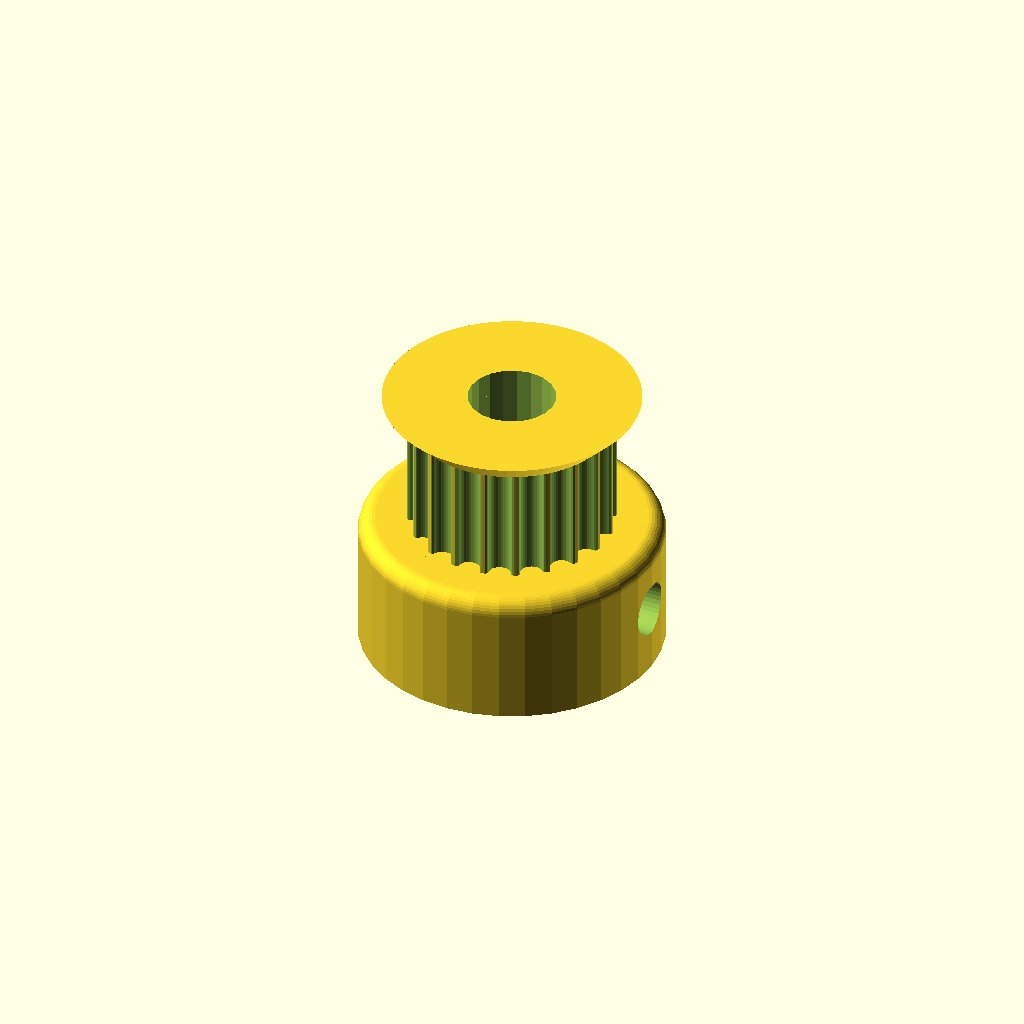
Cell 1: the model at its default parameters.
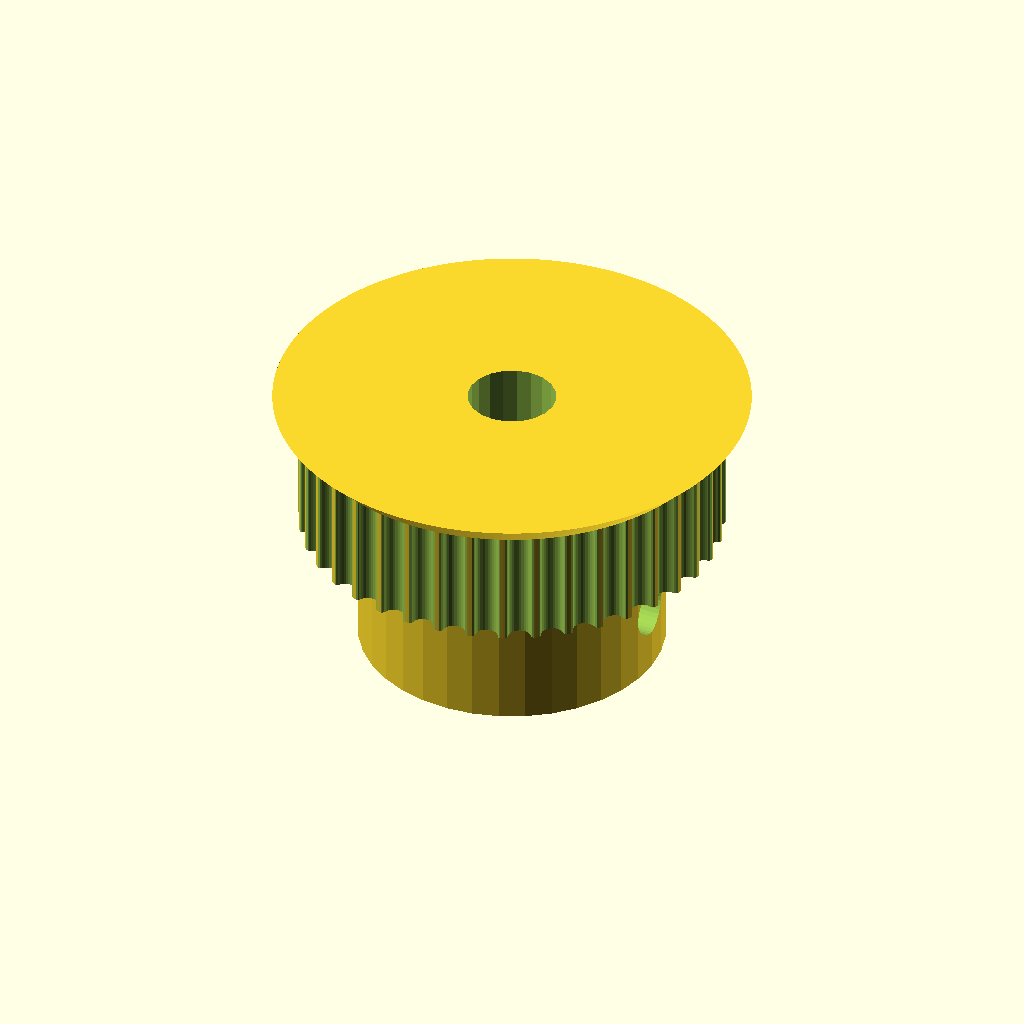
Cell 2: teeth = 40 (everything else at default).
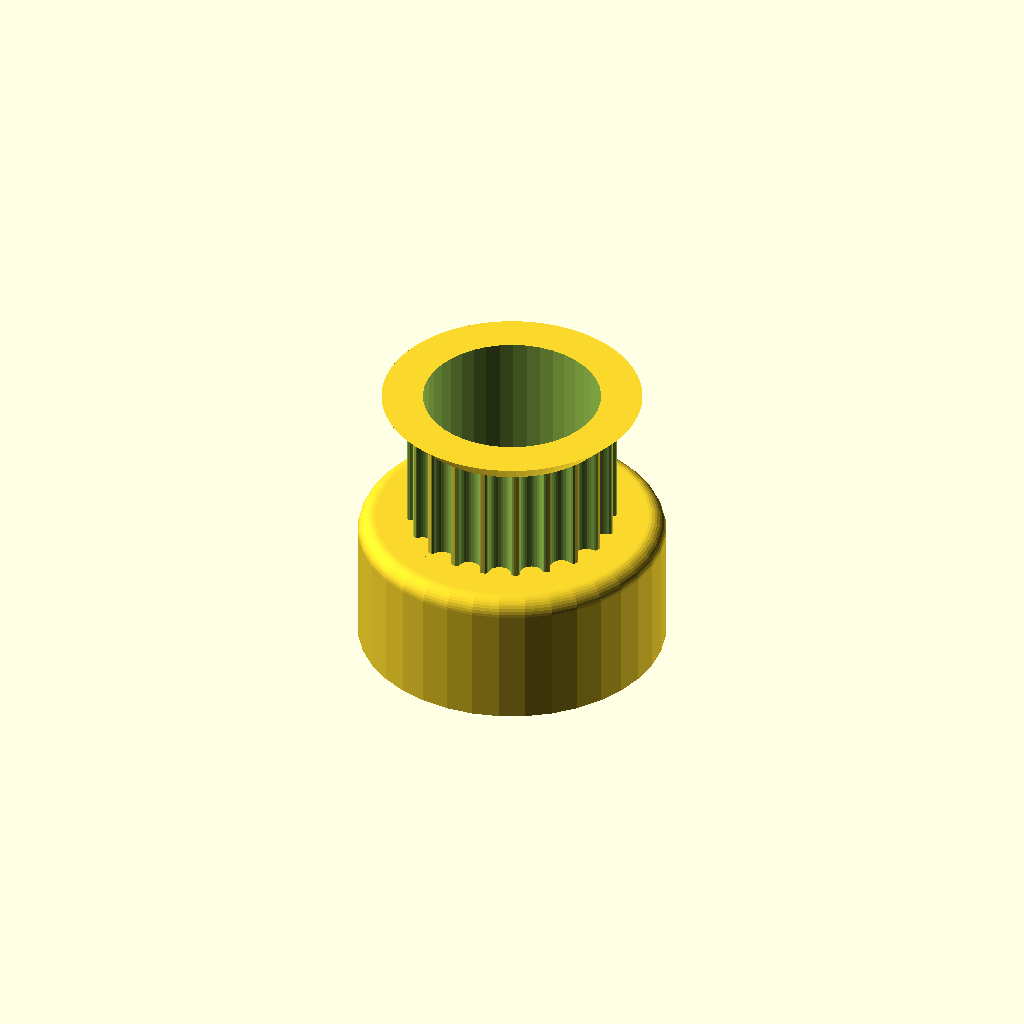
Cell 3: the same model with motor_shaft = 10.4.
All cells are drawn from one camera (rotation 55°, 0°, 25°, orthographic, colour scheme Cornfield), so only the parameter changes between them.
Source of the model, xml/Nueva carpeta/pulley_2d_motor.scad:
// Parametric Pulley with multiple belt profiles
// by droftarts January 2012

// Based on pulleys by:
// http://www.thingiverse.com/thing:11256 by me!
// https://github.com/prusajr/PrusaMendel by Josef Prusa
// http://www.thingiverse.com/thing:3104 by GilesBathgate
// http://www.thingiverse.com/thing:2079 by nophead

// dxf tooth data from http://oem.cadregister.com/asp/PPOW_Entry.asp?company=915217&elementID=07807803/METRIC/URETH/WV0025/F
// pulley diameter checked and modelled from data at http://www.sdp-si.com/D265/HTML/D265T016.html

/**
 * @name Pulley
 * @category Printed
 * @using 1 x m3 nut, normal or nyloc
 * @using 1 x m3x10 set screw or 1 x m3x8 grub screw
 */


// tuneable constants

teeth = 20;			// Number of teeth, standard Mendel T5 belt = 8, gives Outside Diameter of 11.88mm
profile = 12;		// 1=MXL 2=40DP 3=XL 4=H 5=T2.5 6=T5 7=T10 8=AT5 9=HTD_3mm 10=HTD_5mm 11=HTD_8mm 12=GT2_2mm 13=GT2_3mm 14=GT2_5mm

motor_shaft = 5.2;	// NEMA17 motor shaft exact diameter = 5
m3_dia = 3.2;		// 3mm hole diameter
m3_nut_hex = 1;		// 1 for hex, 0 for square nut
m3_nut_flats = 6.4;	// normal M3 hex nut exact width = 5.5
m3_nut_depth = 2.7;	// normal M3 hex nut exact depth = 2.4, nyloc = 4

retainer = 1;		// Belt retainer above teeth, 0 = No, 1 = Yes
retainer_ht = 1.5;	// height of retainer flange over pulley, standard = 1.5
idler = 0;			// Belt retainer below teeth, 0 = No, 1 = Yes
idler_ht = 1.5;		// height of idler flange over pulley, standard = 1.5

pulley_t_ht = 7;	// length of toothed part of pulley, standard = 12
pulley_b_ht = 8;		// pulley base height, standard = 8. Set to same as idler_ht if you want an idler but no pulley.
pulley_b_dia = 18;	// pulley base diameter, standard = 20
no_of_nuts = 1;		// number of captive nuts required, standard = 1
nut_angle = 90;		// angle between nuts, standard = 90
nut_shaft_distance = 1.2;	// distance between inner face of nut and shaft, can be negative.


//	********************************
//	** Scaling tooth for good fit **
//	********************************
/*	To improve fit of belt to pulley, set the following constant. Decrease or increase by 0.1mm at a time. We are modelling the *BELT* tooth here, not the tooth on the pulley. Increasing the number will *decrease* the pulley tooth size. Increasing the tooth width will also scale proportionately the tooth depth, to maintain the shape of the tooth, and increase how far into the pulley the tooth is indented. Can be negative */

additional_tooth_width = 0.2; //mm

//	If you need more tooth depth than this provides, adjust the following constant. However, this will cause the shape of the tooth to change.

additional_tooth_depth = 0; //mm

// calculated constants

nut_elevation = pulley_b_ht/2;
m3_nut_points = 2*((m3_nut_flats/2)/cos(30)); // This is needed for the nut trap

// The following set the pulley diameter for a given number of teeth

MXL_pulley_dia = tooth_spacing (2.032,0.254);
40DP_pulley_dia = tooth_spacing (2.07264,0.1778);
XL_pulley_dia = tooth_spacing (5.08,0.254);
H_pulley_dia = tooth_spacing (9.525,0.381);
T2_5_pulley_dia = tooth_spaceing_curvefit (0.7467,0.796,1.026);
T5_pulley_dia = tooth_spaceing_curvefit (0.6523,1.591,1.064);
T10_pulley_dia = tooth_spacing (10,0.93);
AT5_pulley_dia = tooth_spaceing_curvefit (0.6523,1.591,1.064);
HTD_3mm_pulley_dia = tooth_spacing (3,0.381);
HTD_5mm_pulley_dia = tooth_spacing (5,0.5715);
HTD_8mm_pulley_dia = tooth_spacing (8,0.6858);
GT2_2mm_pulley_dia = tooth_spacing (2,0.254);
GT2_3mm_pulley_dia = tooth_spacing (3,0.381);
GT2_5mm_pulley_dia = tooth_spacing (5,0.5715);

// The following calls the pulley creation part, and passes the pulley diameter and tooth width to that module

if ( profile == 1 ) { pulley ( "MXL" , MXL_pulley_dia , 0.508 , 1.321 ); }
if ( profile == 2 ) { pulley ( "40 D.P." , 40DP_pulley_dia , 0.457 , 1.226 ); }
if ( profile == 3 ) { pulley ( "XL" , XL_pulley_dia , 1.27, 3.051 ); }
if ( profile == 4 ) { pulley ( "H" , H_pulley_dia ,1.905 , 5.359 ); }
if ( profile == 5 ) { pulley ( "T2.5" , T2_5_pulley_dia , 0.7 , 1.678 ); }
if ( profile == 6 ) { pulley ( "T5" , T5_pulley_dia , 1.19 , 3.264 ); }
if ( profile == 7 ) { pulley ( "T10" , T10_pulley_dia , 2.5 , 6.13 ); }
if ( profile == 8 ) { pulley ( "AT5" , AT5_pulley_dia , 1.19 , 4.268 ); }
if ( profile == 9 ) { pulley ( "HTD 3mm" , HTD_3mm_pulley_dia , 1.289 , 2.27 ); }
if ( profile == 10 ) { pulley ( "HTD 5mm" , HTD_5mm_pulley_dia , 2.199 , 3.781 ); }
if ( profile == 11 ) { pulley ( "HTD 8mm" , HTD_8mm_pulley_dia , 3.607 , 6.603 ); }
if ( profile == 12 ) { pulley ( "GT2 2mm" , GT2_2mm_pulley_dia , 0.764 , 1.494 ); }
if ( profile == 13 ) { pulley ( "GT2 3mm" , GT2_3mm_pulley_dia , 1.169 , 2.31 ); }
if ( profile == 14 ) { pulley ( "GT2 5mm" , GT2_5mm_pulley_dia , 1.969 , 3.952 ); }

// Functions

function tooth_spaceing_curvefit (b,c,d)
	= ((c * pow(teeth,d)) / (b + pow(teeth,d))) * teeth ;

function tooth_spacing(tooth_pitch,pitch_line_offset)
	= (2*((teeth*tooth_pitch)/(3.14159265*2)-pitch_line_offset)) ;

// Main Module

module pulley( belt_type , pulley_OD , tooth_depth , tooth_width )
	{
	echo (str("Belt type = ",belt_type,"; Number of teeth = ",teeth,"; Pulley Outside Diameter = ",pulley_OD,"mm "));
	tooth_distance_from_centre = sqrt( pow(pulley_OD/2,2) - pow((tooth_width+additional_tooth_width)/2,2));
	tooth_width_scale = (tooth_width + additional_tooth_width ) / tooth_width;
	tooth_depth_scale = ((tooth_depth + additional_tooth_depth ) / tooth_depth) ;


//	************************************************************************
//	*** uncomment the following line if pulley is wider than puller base ***
//	************************************************************************

//	translate ([0,0, pulley_b_ht + pulley_t_ht + retainer_ht ]) rotate ([0,180,0])

	difference()
	 {	 
		union()
		{
			//base
	
			if ( pulley_b_ht < 2 ) { echo ("CAN'T DRAW PULLEY BASE, HEIGHT LESS THAN 2!!!"); } else {
				rotate_extrude($fn=pulley_b_dia*2)
				{
						square([pulley_b_dia/2-1,pulley_b_ht]);
						square([pulley_b_dia/2,pulley_b_ht-1]);
						translate([pulley_b_dia/2-1,pulley_b_ht-1]) circle(1);
				}
			}
	
		difference()
			{
			//shaft - diameter is outside diameter of pulley
			
			translate([0,0,pulley_b_ht]) 
			rotate ([0,0,360/(teeth*4)]) 
			cylinder(r=pulley_OD/2,h=pulley_t_ht, $fn=teeth*4);
	
			//teeth - cut out of shaft
		
			for(i=[1:teeth]) 
			rotate([0,0,i*(360/teeth)])
			translate([0,-tooth_distance_from_centre,pulley_b_ht -1]) 
			scale ([ tooth_width_scale , tooth_depth_scale , 1 ]) 
			{
			if ( profile == 1 ) { MXL();}
			if ( profile == 2 ) { 40DP();}
			if ( profile == 3 ) { XL();}
			if ( profile == 4 ) { H();}
			if ( profile == 5 ) { T2_5();}
			if ( profile == 6 ) { T5();}
			if ( profile == 7 ) { T10();}
			if ( profile == 8 ) { AT5();}
			if ( profile == 9 ) { HTD_3mm();}
			if ( profile == 10 ) { HTD_5mm();}
			if ( profile == 11 ) { HTD_8mm();}
			if ( profile == 12 ) { GT2_2mm();}
			if ( profile == 13 ) { GT2_3mm();}
			if ( profile == 14 ) { GT2_5mm();}
			}

			}
			
		//belt retainer / idler
		if ( retainer > 0 ) {translate ([0,0, pulley_b_ht + pulley_t_ht ]) 
		rotate_extrude($fn=teeth*4)  
		polygon([[0,0],[pulley_OD/2,0],[pulley_OD/2 + retainer_ht , retainer_ht],[0 , retainer_ht],[0,0]]);}
		
		if ( idler > 0 ) {translate ([0,0, pulley_b_ht - idler_ht ]) 
		rotate_extrude($fn=teeth*4)  
		polygon([[0,0],[pulley_OD/2 + idler_ht,0],[pulley_OD/2 , idler_ht],[0 , idler_ht],[0,0]]);}
	
		}
	   
		//hole for motor shaft
		translate([0,0,-1])cylinder(r=motor_shaft/2,h=pulley_b_ht + pulley_t_ht + retainer_ht + 2,$fn=motor_shaft*4);
				
		//captive nut and grub screw holes
	
		if ( pulley_b_ht < m3_nut_flats ) { echo ("CAN'T DRAW CAPTIVE NUTS, HEIGHT LESS THAN NUT DIAMETER!!!"); } else {
		if ( (pulley_b_dia - motor_shaft)/2 < m3_nut_depth + 3 ) { echo ("CAN'T DRAW CAPTIVE NUTS, DIAMETER TOO SMALL FOR NUT DEPTH!!!"); } else {
	
			for(j=[1:no_of_nuts]) rotate([0,0,j*nut_angle])
			translate([0,0,nut_elevation])rotate([90,0,0])
	
			union()
			{
				//entrance
				translate([0,-pulley_b_ht/4-0.5,motor_shaft/2+m3_nut_depth/2+nut_shaft_distance]) cube([m3_nut_flats,pulley_b_ht/2+1,m3_nut_depth],center=true);
	
				//nut
				if ( m3_nut_hex > 0 )
					{
						// hex nut
						translate([0,0.25,motor_shaft/2+m3_nut_depth/2+nut_shaft_distance]) rotate([0,0,30]) cylinder(r=m3_nut_points/2,h=m3_nut_depth,center=true,$fn=6);
					} else {
						// square nut
						translate([0,0.25,motor_shaft/2+m3_nut_depth/2+nut_shaft_distance]) cube([m3_nut_flats,m3_nut_flats,m3_nut_depth],center=true);
					}
	
				//grub screw hole
				rotate([0,0,22.5])cylinder(r=m3_dia/2,h=pulley_b_dia/2+1,$fn=38);
			}
		}}
	 }
	   
	}


// Tooth profile modules

module MXL()
	{
	linear_extrude(height=pulley_t_ht+2) polygon([[-0.660421,-0.5],[-0.660421,0],[-0.621898,0.006033],[-0.587714,0.023037],[-0.560056,0.049424],[-0.541182,0.083609],[-0.417357,0.424392],[-0.398413,0.458752],[-0.370649,0.48514],[-0.336324,0.502074],[-0.297744,0.508035],[0.297744,0.508035],[0.336268,0.502074],[0.370452,0.48514],[0.39811,0.458752],[0.416983,0.424392],[0.540808,0.083609],[0.559752,0.049424],[0.587516,0.023037],[0.621841,0.006033],[0.660421,0],[0.660421,-0.5]]);
	}

module 40DP()
	{
	linear_extrude(height=pulley_t_ht+2) polygon([[-0.612775,-0.5],[-0.612775,0],[-0.574719,0.010187],[-0.546453,0.0381],[-0.355953,0.3683],[-0.327604,0.405408],[-0.291086,0.433388],[-0.248548,0.451049],[-0.202142,0.4572],[0.202494,0.4572],[0.248653,0.451049],[0.291042,0.433388],[0.327609,0.405408],[0.356306,0.3683],[0.546806,0.0381],[0.574499,0.010187],[0.612775,0],[0.612775,-0.5]]);
	}

module XL()
	{
	linear_extrude(height=pulley_t_ht+2) polygon([[-1.525411,-1],[-1.525411,0],[-1.41777,0.015495],[-1.320712,0.059664],[-1.239661,0.129034],[-1.180042,0.220133],[-0.793044,1.050219],[-0.733574,1.141021],[-0.652507,1.210425],[-0.555366,1.254759],[-0.447675,1.270353],[0.447675,1.270353],[0.555366,1.254759],[0.652507,1.210425],[0.733574,1.141021],[0.793044,1.050219],[1.180042,0.220133],[1.239711,0.129034],[1.320844,0.059664],[1.417919,0.015495],[1.525411,0],[1.525411,-1]]);
	}

module H()
	{
	linear_extrude(height=pulley_t_ht+2) polygon([[-2.6797,-1],[-2.6797,0],[-2.600907,0.006138],[-2.525342,0.024024],[-2.45412,0.052881],[-2.388351,0.091909],[-2.329145,0.140328],[-2.277614,0.197358],[-2.234875,0.262205],[-2.202032,0.334091],[-1.75224,1.57093],[-1.719538,1.642815],[-1.676883,1.707663],[-1.62542,1.764693],[-1.566256,1.813112],[-1.500512,1.85214],[-1.4293,1.880997],[-1.353742,1.898883],[-1.274949,1.905021],[1.275281,1.905021],[1.354056,1.898883],[1.429576,1.880997],[1.500731,1.85214],[1.566411,1.813112],[1.625508,1.764693],[1.676919,1.707663],[1.719531,1.642815],[1.752233,1.57093],[2.20273,0.334091],[2.235433,0.262205],[2.278045,0.197358],[2.329455,0.140328],[2.388553,0.091909],[2.454233,0.052881],[2.525384,0.024024],[2.600904,0.006138],[2.6797,0],[2.6797,-1]]);
	}

module T2_5()
	{
	linear_extrude(height=pulley_t_ht+2) polygon([[-0.839258,-0.5],[-0.839258,0],[-0.770246,0.021652],[-0.726369,0.079022],[-0.529167,0.620889],[-0.485025,0.67826],[-0.416278,0.699911],[0.416278,0.699911],[0.484849,0.67826],[0.528814,0.620889],[0.726369,0.079022],[0.770114,0.021652],[0.839258,0],[0.839258,-0.5]]);
	}

module T5()
	{
	linear_extrude(height=pulley_t_ht+2) polygon([[-1.632126,-0.5],[-1.632126,0],[-1.568549,0.004939],[-1.507539,0.019367],[-1.450023,0.042686],[-1.396912,0.074224],[-1.349125,0.113379],[-1.307581,0.159508],[-1.273186,0.211991],[-1.246868,0.270192],[-1.009802,0.920362],[-0.983414,0.978433],[-0.949018,1.030788],[-0.907524,1.076798],[-0.859829,1.115847],[-0.80682,1.147314],[-0.749402,1.170562],[-0.688471,1.184956],[-0.624921,1.189895],[0.624971,1.189895],[0.688622,1.184956],[0.749607,1.170562],[0.807043,1.147314],[0.860055,1.115847],[0.907754,1.076798],[0.949269,1.030788],[0.9837,0.978433],[1.010193,0.920362],[1.246907,0.270192],[1.273295,0.211991],[1.307726,0.159508],[1.349276,0.113379],[1.397039,0.074224],[1.450111,0.042686],[1.507589,0.019367],[1.568563,0.004939],[1.632126,0],[1.632126,-0.5]]);
	}

module T10()
	{
	linear_extrude(height=pulley_t_ht+2) polygon([[-3.06511,-1],[-3.06511,0],[-2.971998,0.007239],[-2.882718,0.028344],[-2.79859,0.062396],[-2.720931,0.108479],[-2.651061,0.165675],[-2.590298,0.233065],[-2.539962,0.309732],[-2.501371,0.394759],[-1.879071,2.105025],[-1.840363,2.190052],[-1.789939,2.266719],[-1.729114,2.334109],[-1.659202,2.391304],[-1.581518,2.437387],[-1.497376,2.47144],[-1.408092,2.492545],[-1.314979,2.499784],[1.314979,2.499784],[1.408091,2.492545],[1.497371,2.47144],[1.581499,2.437387],[1.659158,2.391304],[1.729028,2.334109],[1.789791,2.266719],[1.840127,2.190052],[1.878718,2.105025],[2.501018,0.394759],[2.539726,0.309732],[2.59015,0.233065],[2.650975,0.165675],[2.720887,0.108479],[2.798571,0.062396],[2.882713,0.028344],[2.971997,0.007239],[3.06511,0],[3.06511,-1]]);
	}

module AT5()
	{
	linear_extrude(height=pulley_t_ht+2) polygon([[-2.134129,-0.75],[-2.134129,0],[-2.058023,0.005488],[-1.984595,0.021547],[-1.914806,0.047569],[-1.849614,0.082947],[-1.789978,0.127073],[-1.736857,0.179338],[-1.691211,0.239136],[-1.653999,0.305859],[-1.349199,0.959203],[-1.286933,1.054635],[-1.201914,1.127346],[-1.099961,1.173664],[-0.986896,1.18992],[0.986543,1.18992],[1.099614,1.173664],[1.201605,1.127346],[1.286729,1.054635],[1.349199,0.959203],[1.653646,0.305859],[1.690859,0.239136],[1.73651,0.179338],[1.789644,0.127073],[1.849305,0.082947],[1.914539,0.047569],[1.984392,0.021547],[2.057906,0.005488],[2.134129,0],[2.134129,-0.75]]);
	}

module HTD_3mm()
	{
	linear_extrude(height=pulley_t_ht+2) polygon([[-1.135062,-0.5],[-1.135062,0],[-1.048323,0.015484],[-0.974284,0.058517],[-0.919162,0.123974],[-0.889176,0.206728],[-0.81721,0.579614],[-0.800806,0.653232],[-0.778384,0.72416],[-0.750244,0.792137],[-0.716685,0.856903],[-0.678005,0.918199],[-0.634505,0.975764],[-0.586483,1.029338],[-0.534238,1.078662],[-0.47807,1.123476],[-0.418278,1.16352],[-0.355162,1.198533],[-0.289019,1.228257],[-0.22015,1.25243],[-0.148854,1.270793],[-0.07543,1.283087],[-0.000176,1.28905],[0.075081,1.283145],[0.148515,1.270895],[0.219827,1.252561],[0.288716,1.228406],[0.354879,1.19869],[0.418018,1.163675],[0.477831,1.123623],[0.534017,1.078795],[0.586276,1.029452],[0.634307,0.975857],[0.677809,0.91827],[0.716481,0.856953],[0.750022,0.792167],[0.778133,0.724174],[0.800511,0.653236],[0.816857,0.579614],[0.888471,0.206728],[0.919014,0.123974],[0.974328,0.058517],[1.048362,0.015484],[1.135062,0],[1.135062,-0.5]]);
	}

module HTD_5mm()
	{
	linear_extrude(height=pulley_t_ht+2) polygon([[-1.89036,-0.75],[-1.89036,0],[-1.741168,0.02669],[-1.61387,0.100806],[-1.518984,0.21342],[-1.467026,0.3556],[-1.427162,0.960967],[-1.398568,1.089602],[-1.359437,1.213531],[-1.310296,1.332296],[-1.251672,1.445441],[-1.184092,1.552509],[-1.108081,1.653042],[-1.024167,1.746585],[-0.932877,1.832681],[-0.834736,1.910872],[-0.730271,1.980701],[-0.62001,2.041713],[-0.504478,2.09345],[-0.384202,2.135455],[-0.259708,2.167271],[-0.131524,2.188443],[-0.000176,2.198511],[0.131296,2.188504],[0.259588,2.167387],[0.384174,2.135616],[0.504527,2.093648],[0.620123,2.04194],[0.730433,1.980949],[0.834934,1.911132],[0.933097,1.832945],[1.024398,1.746846],[1.108311,1.653291],[1.184308,1.552736],[1.251865,1.445639],[1.310455,1.332457],[1.359552,1.213647],[1.39863,1.089664],[1.427162,0.960967],[1.467026,0.3556],[1.518984,0.21342],[1.61387,0.100806],[1.741168,0.02669],[1.89036,0],[1.89036,-0.75]]);
	}

module HTD_8mm()
	{
	linear_extrude(height=pulley_t_ht+2) polygon([[-3.301471,-1],[-3.301471,0],[-3.16611,0.012093],[-3.038062,0.047068],[-2.919646,0.10297],[-2.813182,0.177844],[-2.720989,0.269734],[-2.645387,0.376684],[-2.588694,0.496739],[-2.553229,0.627944],[-2.460801,1.470025],[-2.411413,1.691917],[-2.343887,1.905691],[-2.259126,2.110563],[-2.158035,2.30575],[-2.041518,2.490467],[-1.910478,2.66393],[-1.76582,2.825356],[-1.608446,2.973961],[-1.439261,3.10896],[-1.259169,3.22957],[-1.069074,3.335006],[-0.869878,3.424485],[-0.662487,3.497224],[-0.447804,3.552437],[-0.226732,3.589341],[-0.000176,3.607153],[0.226511,3.589461],[0.447712,3.552654],[0.66252,3.497516],[0.870027,3.424833],[1.069329,3.33539],[1.259517,3.229973],[1.439687,3.109367],[1.608931,2.974358],[1.766344,2.825731],[1.911018,2.664271],[2.042047,2.490765],[2.158526,2.305998],[2.259547,2.110755],[2.344204,1.905821],[2.411591,1.691983],[2.460801,1.470025],[2.553229,0.627944],[2.588592,0.496739],[2.645238,0.376684],[2.720834,0.269734],[2.81305,0.177844],[2.919553,0.10297],[3.038012,0.047068],[3.166095,0.012093],[3.301471,0],[3.301471,-1]]);
	}

module GT2_2mm()
	{
	linear_extrude(height=pulley_t_ht+2) polygon([[0.747183,-0.5],[0.747183,0],[0.647876,0.037218],[0.598311,0.130528],[0.578556,0.238423],[0.547158,0.343077],[0.504649,0.443762],[0.451556,0.53975],[0.358229,0.636924],[0.2484,0.707276],[0.127259,0.750044],[0,0.76447],[-0.127259,0.750044],[-0.2484,0.707276],[-0.358229,0.636924],[-0.451556,0.53975],[-0.504797,0.443762],[-0.547291,0.343077],[-0.578605,0.238423],[-0.598311,0.130528],[-0.648009,0.037218],[-0.747183,0],[-0.747183,-0.5]]);
	}

module GT2_3mm()
	{
	linear_extrude(height=pulley_t_ht+2) polygon([[-1.155171,-0.5],[-1.155171,0],[-1.065317,0.016448],[-0.989057,0.062001],[-0.93297,0.130969],[-0.90364,0.217664],[-0.863705,0.408181],[-0.800056,0.591388],[-0.713587,0.765004],[-0.60519,0.926747],[-0.469751,1.032548],[-0.320719,1.108119],[-0.162625,1.153462],[0,1.168577],[0.162625,1.153462],[0.320719,1.108119],[0.469751,1.032548],[0.60519,0.926747],[0.713587,0.765004],[0.800056,0.591388],[0.863705,0.408181],[0.90364,0.217664],[0.932921,0.130969],[0.988924,0.062001],[1.065168,0.016448],[1.155171,0],[1.155171,-0.5]]);
	}

module GT2_5mm()
	{
	linear_extrude(height=pulley_t_ht+2) polygon([[-1.975908,-0.75],[-1.975908,0],[-1.797959,0.03212],[-1.646634,0.121224],[-1.534534,0.256431],[-1.474258,0.426861],[-1.446911,0.570808],[-1.411774,0.712722],[-1.368964,0.852287],[-1.318597,0.989189],[-1.260788,1.123115],[-1.195654,1.25375],[-1.12331,1.380781],[-1.043869,1.503892],[-0.935264,1.612278],[-0.817959,1.706414],[-0.693181,1.786237],[-0.562151,1.851687],[-0.426095,1.9027],[-0.286235,1.939214],[-0.143795,1.961168],[0,1.9685],[0.143796,1.961168],[0.286235,1.939214],[0.426095,1.9027],[0.562151,1.851687],[0.693181,1.786237],[0.817959,1.706414],[0.935263,1.612278],[1.043869,1.503892],[1.123207,1.380781],[1.195509,1.25375],[1.26065,1.123115],[1.318507,0.989189],[1.368956,0.852287],[1.411872,0.712722],[1.447132,0.570808],[1.474611,0.426861],[1.534583,0.256431],[1.646678,0.121223],[1.798064,0.03212],[1.975908,0],[1.975908,-0.75]]);
	}
Parameter table extracted from the source (name, type, default, range or options):
teeth: number, default 20
profile: number, default 12
motor_shaft: number, default 5.2
m3_dia: number, default 3.2
m3_nut_hex: number, default 1
m3_nut_flats: number, default 6.4
m3_nut_depth: number, default 2.7
retainer: number, default 1
retainer_ht: number, default 1.5
idler: number, default 0
idler_ht: number, default 1.5
pulley_t_ht: number, default 7
pulley_b_ht: number, default 8
pulley_b_dia: number, default 18
no_of_nuts: number, default 1
nut_angle: number, default 90
nut_shaft_distance: number, default 1.2
additional_tooth_width: number, default 0.2
additional_tooth_depth: number, default 0
